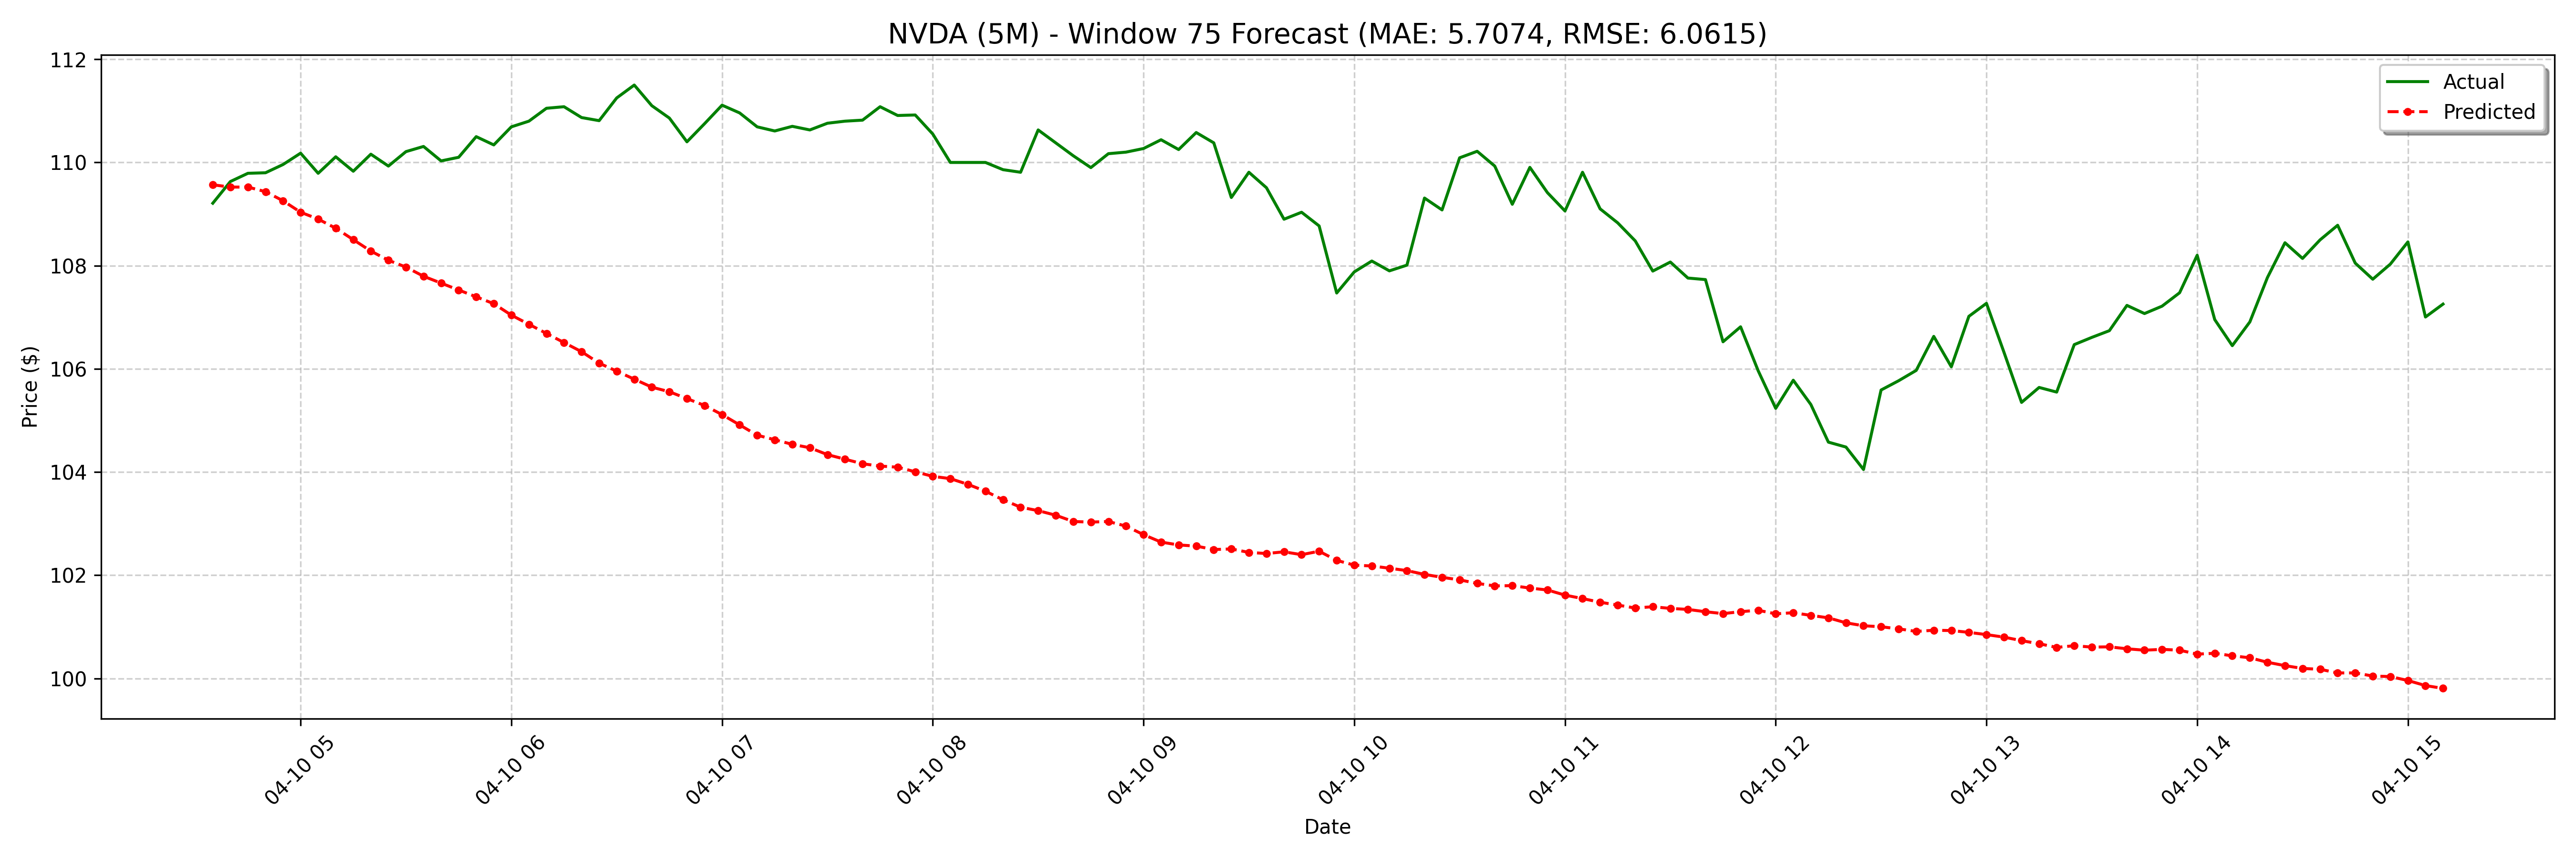

Values plotted in this chart, from the file beside it:
date, actual, forecast
2025-04-10 04:35:00-04:00, 109.2, 109.6
2025-04-10 04:40:00-04:00, 109.6, 109.5
2025-04-10 04:45:00-04:00, 109.8, 109.5
2025-04-10 04:50:00-04:00, 109.8, 109.4
2025-04-10 04:55:00-04:00, 110, 109.3
2025-04-10 05:00:00-04:00, 110.2, 109
2025-04-10 05:05:00-04:00, 109.8, 108.9
2025-04-10 05:10:00-04:00, 110.1, 108.7
2025-04-10 05:15:00-04:00, 109.8, 108.5
2025-04-10 05:20:00-04:00, 110.2, 108.3
2025-04-10 05:25:00-04:00, 109.9, 108.1
2025-04-10 05:30:00-04:00, 110.2, 108
2025-04-10 05:35:00-04:00, 110.3, 107.8
2025-04-10 05:40:00-04:00, 110, 107.7
2025-04-10 05:45:00-04:00, 110.1, 107.5
2025-04-10 05:50:00-04:00, 110.5, 107.4
2025-04-10 05:55:00-04:00, 110.3, 107.3
2025-04-10 06:00:00-04:00, 110.7, 107
2025-04-10 06:05:00-04:00, 110.8, 106.9
2025-04-10 06:10:00-04:00, 111, 106.7
2025-04-10 06:15:00-04:00, 111.1, 106.5
2025-04-10 06:20:00-04:00, 110.9, 106.3
2025-04-10 06:25:00-04:00, 110.8, 106.1
2025-04-10 06:30:00-04:00, 111.2, 106
2025-04-10 06:35:00-04:00, 111.5, 105.8
2025-04-10 06:40:00-04:00, 111.1, 105.6
2025-04-10 06:45:00-04:00, 110.9, 105.6
2025-04-10 06:50:00-04:00, 110.4, 105.4
2025-04-10 06:55:00-04:00, 110.8, 105.3
2025-04-10 07:00:00-04:00, 111.1, 105.1
2025-04-10 07:05:00-04:00, 111, 104.9
2025-04-10 07:10:00-04:00, 110.7, 104.7
2025-04-10 07:15:00-04:00, 110.6, 104.6
2025-04-10 07:20:00-04:00, 110.7, 104.5
2025-04-10 07:25:00-04:00, 110.6, 104.5
2025-04-10 07:30:00-04:00, 110.8, 104.3
2025-04-10 07:35:00-04:00, 110.8, 104.2
2025-04-10 07:40:00-04:00, 110.8, 104.2
2025-04-10 07:45:00-04:00, 111.1, 104.1
2025-04-10 07:50:00-04:00, 110.9, 104.1
2025-04-10 07:55:00-04:00, 110.9, 104
2025-04-10 08:00:00-04:00, 110.6, 103.9
2025-04-10 08:05:00-04:00, 110.0, 103.9
2025-04-10 08:10:00-04:00, 110.0, 103.8
2025-04-10 08:15:00-04:00, 110.0, 103.6
2025-04-10 08:20:00-04:00, 109.9, 103.5
2025-04-10 08:25:00-04:00, 109.8, 103.3
2025-04-10 08:30:00-04:00, 110.6, 103.3
2025-04-10 08:35:00-04:00, 110.4, 103.2
2025-04-10 08:40:00-04:00, 110.1, 103
2025-04-10 08:45:00-04:00, 109.9, 103
2025-04-10 08:50:00-04:00, 110.2, 103
2025-04-10 08:55:00-04:00, 110.2, 103
2025-04-10 09:00:00-04:00, 110.3, 102.8
2025-04-10 09:05:00-04:00, 110.4, 102.6
2025-04-10 09:10:00-04:00, 110.2, 102.6
2025-04-10 09:15:00-04:00, 110.6, 102.6
2025-04-10 09:20:00-04:00, 110.4, 102.5
2025-04-10 09:25:00-04:00, 109.3, 102.5
2025-04-10 09:30:00-04:00, 109.8, 102.4
... 68 more rows
